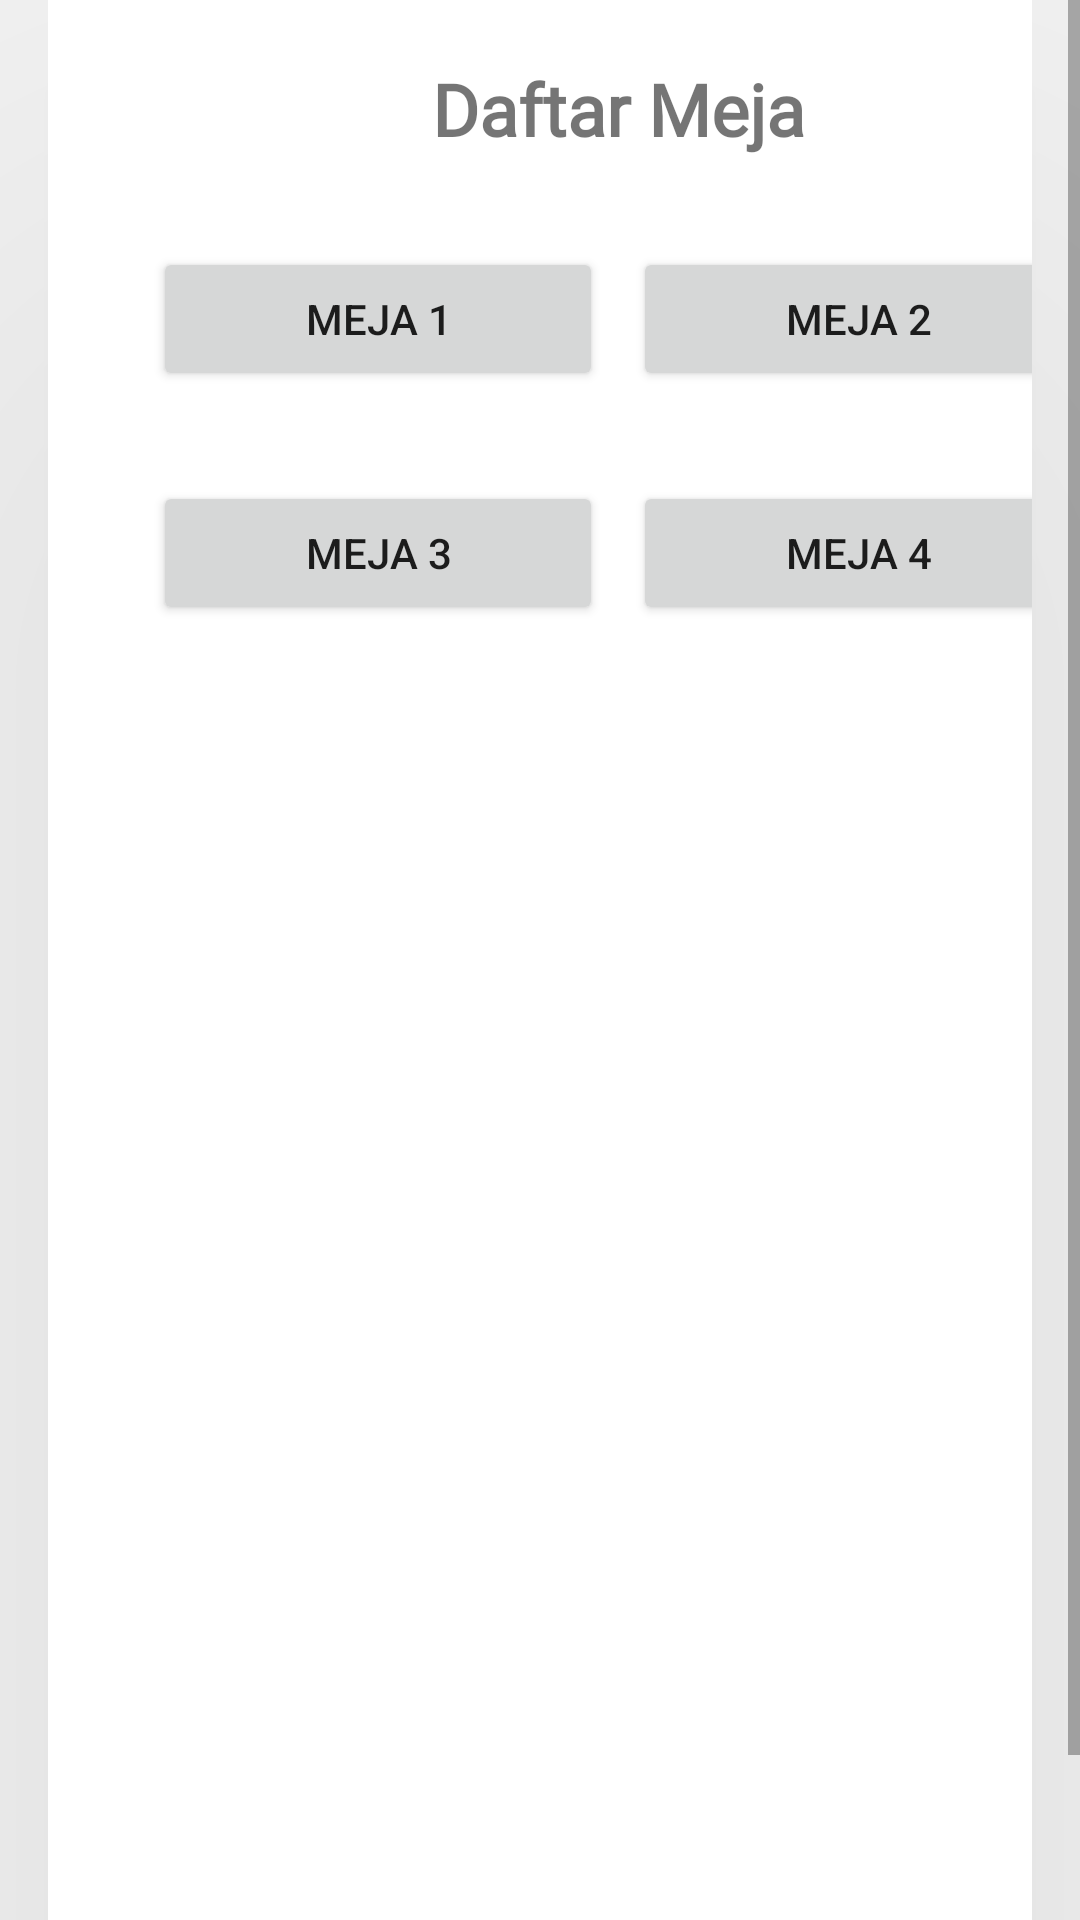

Reconstruct the res/layout file that produces this screen, plus the resources it refers to.
<!-- AndroidManifest.xml: application theme Theme.AplikasiPesanMakanan -->
<!-- res/layout/fragment_daftar_meja.xml -->
<?xml version="1.0" encoding="utf-8"?>
<layout xmlns:android="http://schemas.android.com/apk/res/android"
    xmlns:app="http://schemas.android.com/apk/res-auto"
    xmlns:tools="http://schemas.android.com/tools">

    <data>

    </data>

    <ScrollView
        android:layout_width="match_parent"
        android:layout_height="match_parent"
        android:fillViewport="true"
        tools:context=".DaftarMejaFragment">

        <androidx.constraintlayout.widget.ConstraintLayout
            android:layout_width="match_parent"
            android:layout_height="wrap_content">

            <com.google.android.material.card.MaterialCardView
                android:layout_width="match_parent"
                android:layout_height="700dp"
                app:cardCornerRadius="0dp"
                app:cardElevation="200dp"
                android:layout_margin="16dp"
                tools:ignore="MissingConstraints">

                <androidx.constraintlayout.widget.ConstraintLayout
                    android:layout_width="380dp"
                    android:layout_height="match_parent"
                    android:padding="20dp">

                    <TextView
                        android:id="@+id/label_daftar_meja"
                        android:layout_width="wrap_content"
                        android:layout_height="wrap_content"
                        android:fontFamily="@font/quicksand_medium"
                        android:text="@string/label_menu_1"
                        android:textSize="24dp"
                        android:textStyle="bold"
                        app:layout_constraintEnd_toEndOf="parent"
                        app:layout_constraintStart_toStartOf="parent"
                        app:layout_constraintTop_toTopOf="parent" />

                    <LinearLayout
                        android:id="@+id/linearlayout1"
                        android:layout_width="wrap_content"
                        android:layout_height="wrap_content"
                        app:layout_constraintTop_toBottomOf="@id/label_daftar_meja"
                        app:layout_constraintStart_toStartOf="parent"
                        app:layout_constraintEnd_toEndOf="parent"
                        android:orientation="horizontal"
                        android:layout_margin="30dp">

                        <Button
                            android:id="@+id/btn_meja_1"
                            android:layout_width="150dp"
                            android:layout_height="match_parent"
                            android:text="@string/meja_1"
                            android:layout_marginRight="10dp"
                            android:onClick="hitung" />

                        <Button
                            android:id="@+id/btn_meja_2"
                            android:layout_width="150dp"
                            android:layout_height="wrap_content"
                            android:text="@string/meja_2"
                            android:onClick="hitung" />
                    </LinearLayout>

                    <LinearLayout
                        android:id="@+id/linearlayout2"
                        android:layout_width="wrap_content"
                        android:layout_height="wrap_content"
                        app:layout_constraintTop_toBottomOf="@id/linearlayout1"
                        app:layout_constraintStart_toStartOf="parent"
                        app:layout_constraintEnd_toEndOf="parent"
                        android:orientation="horizontal"
                        android:layout_margin="30dp">

                        <Button
                            android:id="@+id/btn_meja_3"
                            android:layout_width="150dp"
                            android:layout_height="match_parent"
                            android:text="@string/meja_3"
                            android:layout_marginRight="10dp"
                            android:onClick="hitung" />

                        <Button
                            android:id="@+id/btn_meja_4"
                            android:layout_width="150dp"
                            android:layout_height="wrap_content"
                            android:text="@string/meja_4"
                            android:onClick="hitung" />
                    </LinearLayout>


                </androidx.constraintlayout.widget.ConstraintLayout>

            </com.google.android.material.card.MaterialCardView>

        </androidx.constraintlayout.widget.ConstraintLayout>
    </ScrollView>
</layout>
<!-- resources referenced by this layout -->
<resources>
  <string name="label_menu_1">Daftar Meja</string>
  <string name="meja_1">Meja 1</string>
  <string name="meja_2">Meja 2</string>
  <string name="meja_3">Meja 3</string>
  <string name="meja_4">Meja 4</string>
  <style name="Theme.AplikasiPesanMakanan" parent="Theme.MaterialComponents.DayNight.DarkActionBar">
          
          <item name="colorPrimary">@color/purple_500</item>
          <item name="colorPrimaryVariant">@color/purple_700</item>
          <item name="colorOnPrimary">@color/white</item>
          
          <item name="colorSecondary">@color/teal_200</item>
          <item name="colorSecondaryVariant">@color/teal_700</item>
          <item name="colorOnSecondary">@color/black</item>
          
          <item name="android:statusBarColor" tools:targetApi="l">?attr/colorPrimaryVariant</item>
          
      </style>
  <!-- not gathered from this repository: default colours our renderer supplied (Android Studio template values) -->
  <color name="purple_500">#FF6200EE</color>
  <color name="purple_700">#FF3700B3</color>
  <color name="teal_200">#FF03DAC5</color>
  <color name="teal_700">#FF018786</color>
  <color name="black">#FF000000</color>
  <color name="white">#FFFFFFFF</color>
</resources>
